Dataset: split_dataset (GitHub, akilan-g/beakybot). Classes: house crow, parrots.

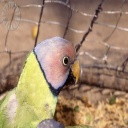
Label: parrots

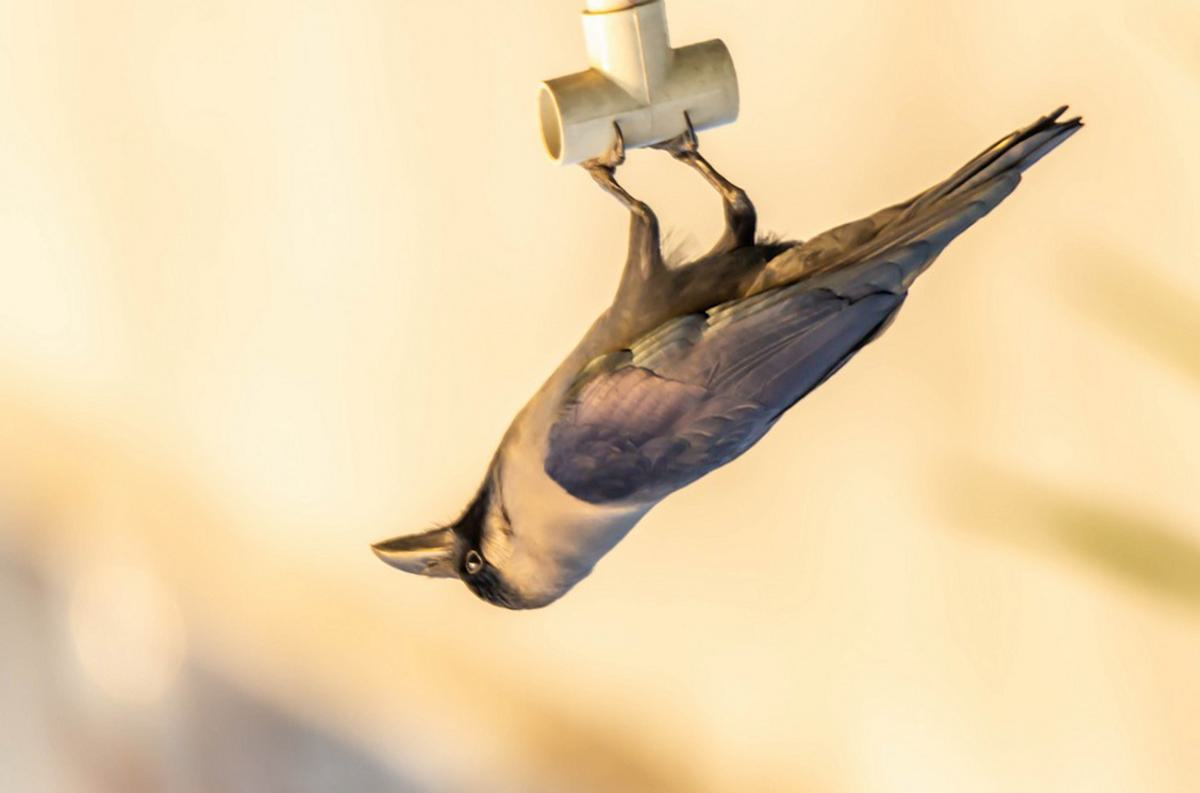
Label: house crow

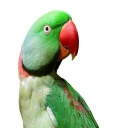
Label: parrots

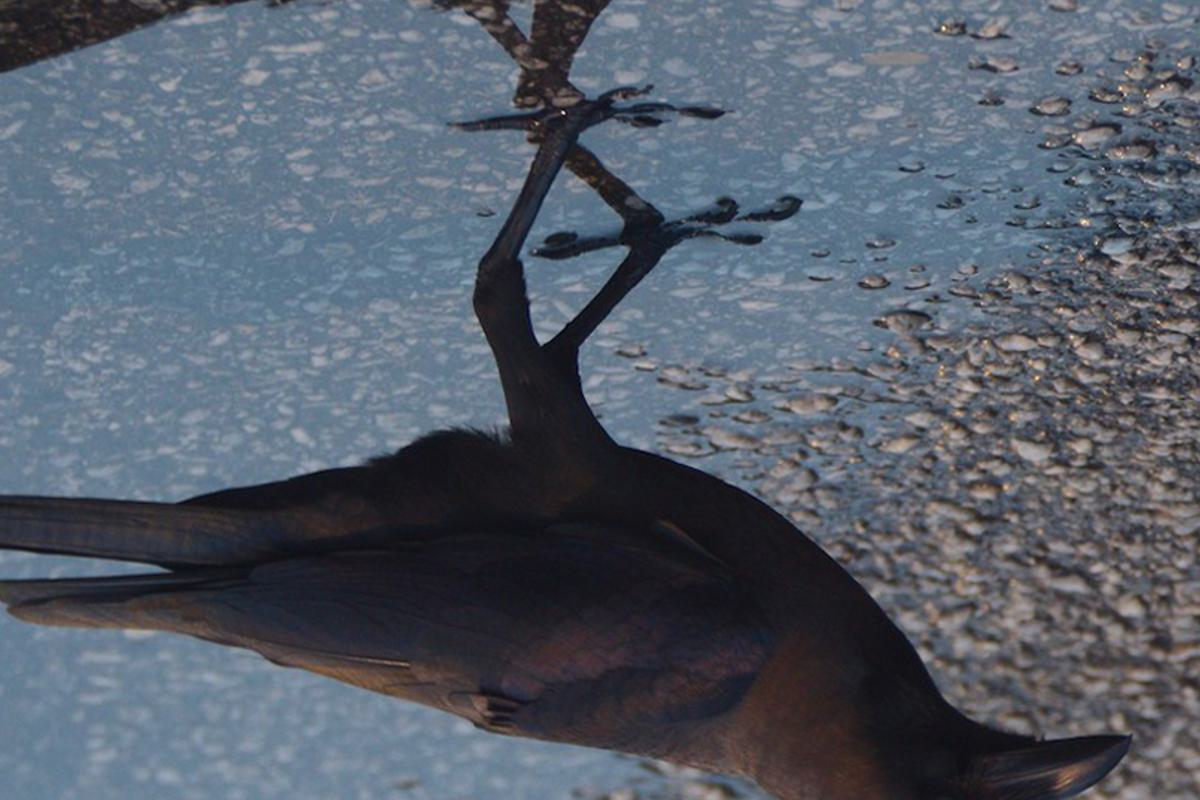
Label: house crow

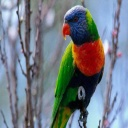
Label: parrots

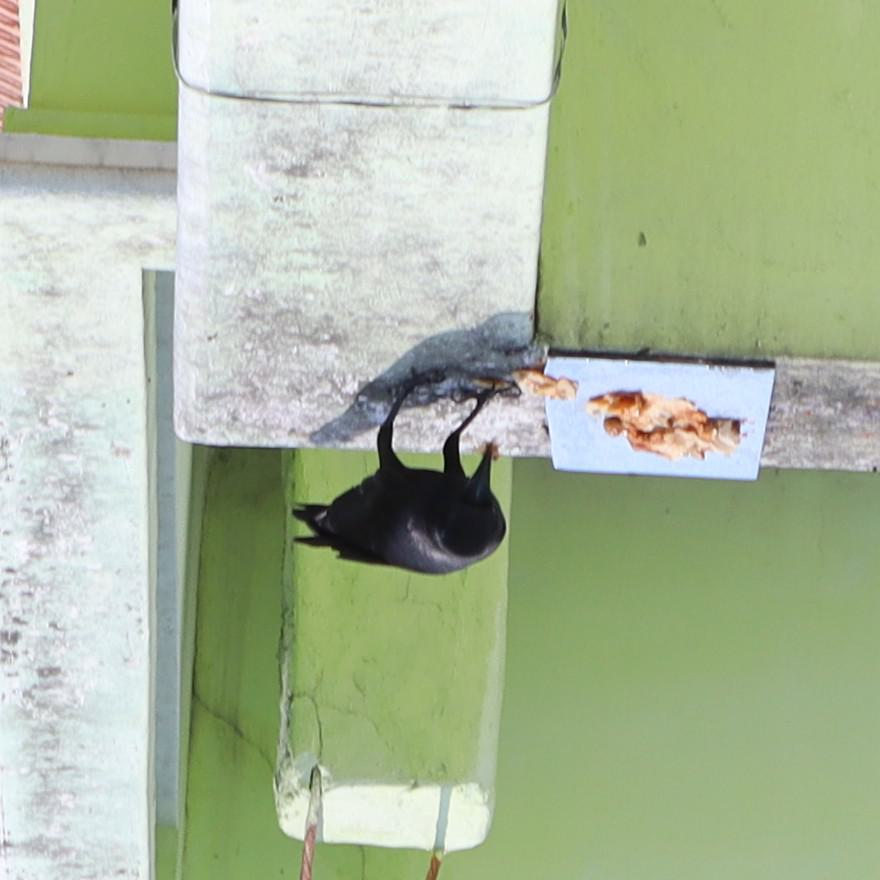
Label: house crow
